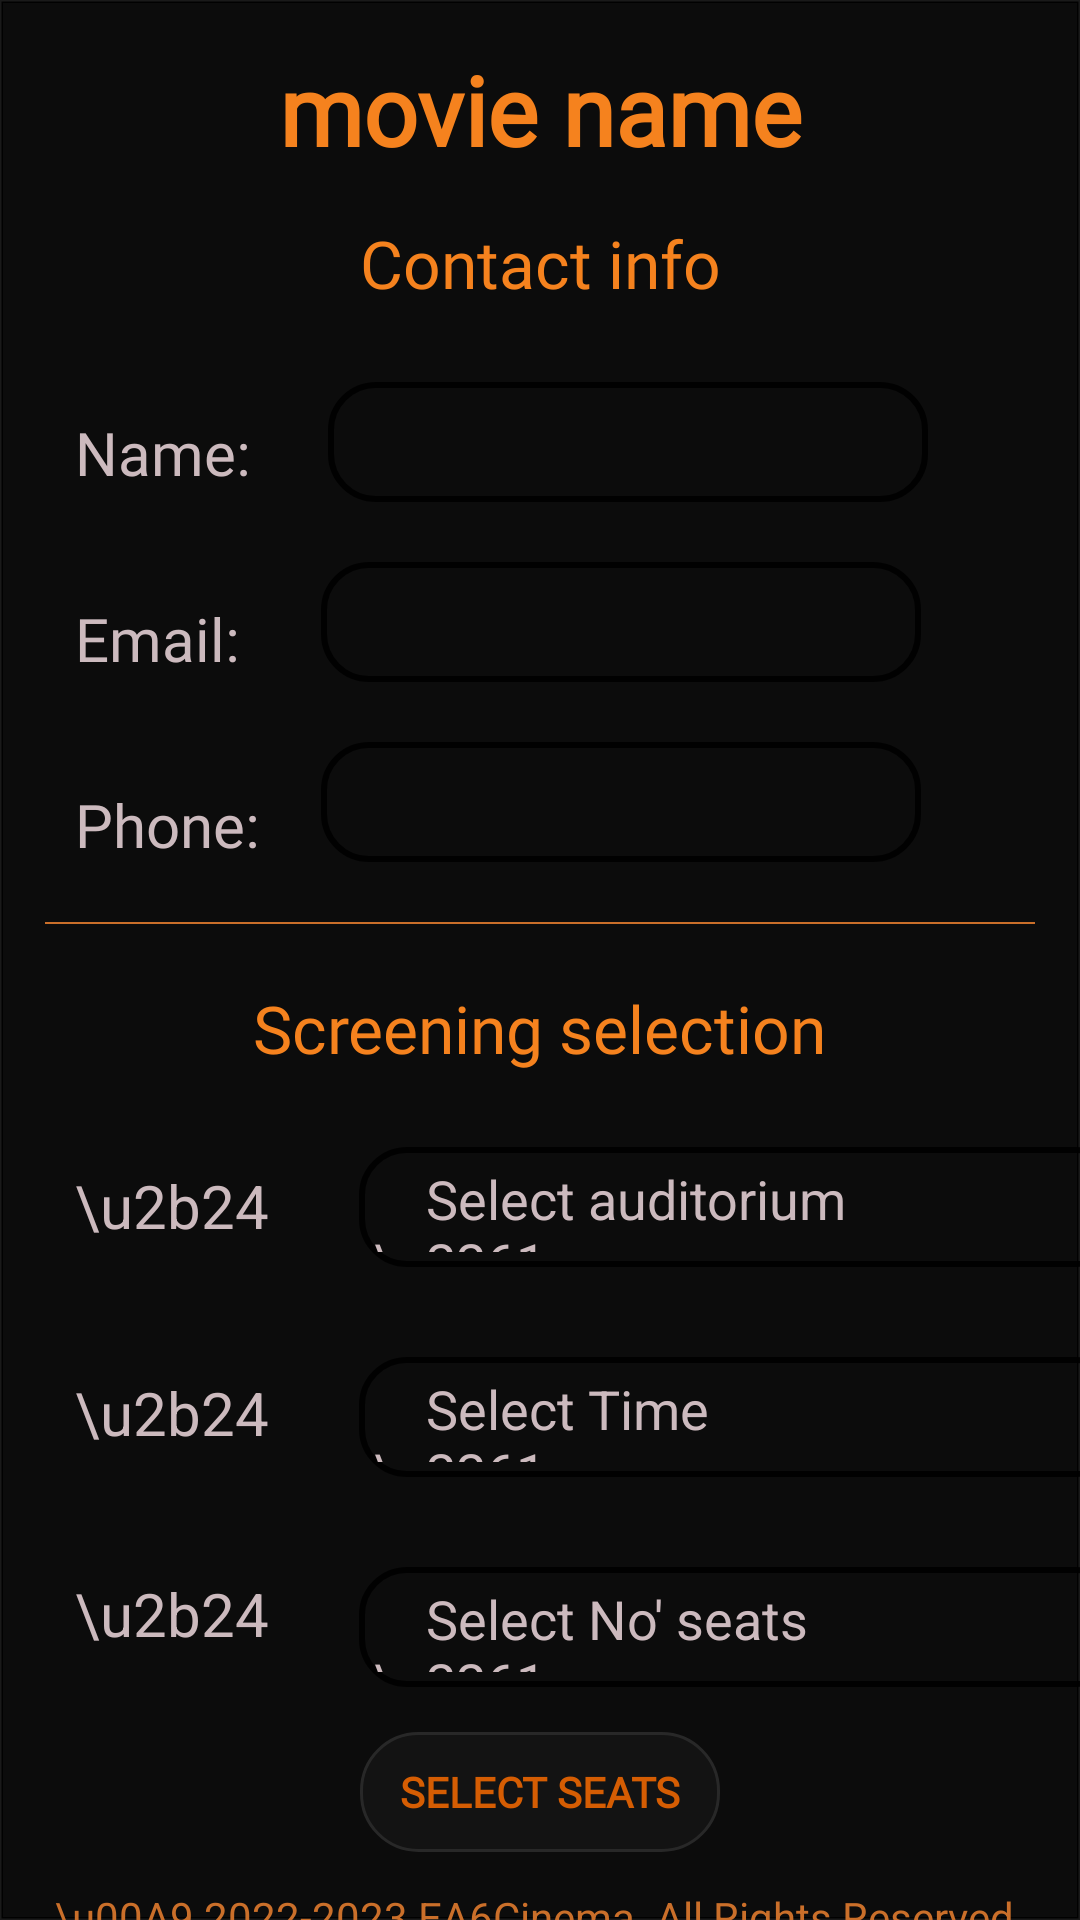

Produce the Android XML layout that renders to this screen, including the resource entries it uses.
<!-- AndroidManifest.xml: application theme Theme.EA6Cinema -->
<!-- res/layout/activity_purchase.xml -->
<?xml version="1.0" encoding="utf-8"?>
<androidx.constraintlayout.widget.ConstraintLayout xmlns:android="http://schemas.android.com/apk/res/android"
    xmlns:app="http://schemas.android.com/apk/res-auto"
    xmlns:tools="http://schemas.android.com/tools"
    android:layout_width="match_parent"
    android:layout_height="match_parent"
    android:background="@drawable/relativelayoutborder"
    tools:context=".purchaseActivity">

    <TextView
        android:id="@+id/movieTitle"
        android:layout_width="match_parent"
        android:layout_height="wrap_content"
        android:layout_marginTop="10dp"
        android:fontFamily="@font/wendy_one"
        android:padding="5dp"
        android:text="movie name"
        android:textAlignment="center"
        android:textColor="#f5821e"
        android:textSize="32sp"
        android:textStyle="bold"
        app:layout_constraintEnd_toEndOf="parent"
        app:layout_constraintStart_toStartOf="parent"
        app:layout_constraintTop_toTopOf="parent" />

    <TextView
        android:id="@+id/sectionTitle"
        android:layout_width="match_parent"
        android:layout_height="wrap_content"
        android:layout_marginTop="5dp"
        android:fontFamily="@font/wendy_one"
        android:padding="5dp"
        android:text="Contact info"
        android:textAlignment="center"
        android:textColor="#f5821e"
        android:textSize="22sp"
        app:layout_constraintEnd_toEndOf="parent"
        app:layout_constraintStart_toStartOf="parent"
        app:layout_constraintTop_toBottomOf="@id/movieTitle" />


    <TextView
        android:id="@+id/nameID"
        android:layout_width="wrap_content"
        android:layout_height="wrap_content"
        android:layout_marginStart="20dp"
        android:layout_marginTop="25dp"
        android:fontFamily="@font/actor"
        android:padding="5dp"
        android:text="Name:"
        android:textColor="#CCBABE"
        android:textSize="20sp"
        app:layout_constraintStart_toStartOf="parent"
        app:layout_constraintTop_toBottomOf="@id/sectionTitle"
        tools:layout_editor_absoluteY="96dp" />

    <EditText
        android:id="@+id/nameEditText"
        android:layout_width="200dp"
        android:layout_height="40dp"
        android:layout_marginStart="20dp"
        android:layout_marginTop="20dp"
        android:layout_marginEnd="50dp"
        android:background="@drawable/textborder"
        android:textColor="#CCBABE"
        app:layout_constraintEnd_toEndOf="parent"
        app:layout_constraintStart_toEndOf="@id/nameID"
        app:layout_constraintTop_toBottomOf="@id/sectionTitle"
        tools:layout_editor_absoluteY="86dp"></EditText>

    <TextView
        android:id="@+id/emailView"
        android:layout_width="wrap_content"
        android:layout_height="wrap_content"
        android:layout_marginStart="20dp"
        android:layout_marginTop="25dp"
        android:fontFamily="@font/actor"
        android:padding="5dp"
        android:text="Email:"
        android:textColor="#CCBABE"
        android:textSize="20sp"
        app:layout_constraintStart_toStartOf="parent"
        app:layout_constraintTop_toBottomOf="@id/nameID" />

    <EditText
        android:id="@+id/emailEditText"
        android:layout_width="200dp"
        android:layout_height="40dp"
        android:layout_marginStart="19dp"
        android:layout_marginTop="20dp"
        android:layout_marginEnd="50dp"
        android:background="@drawable/textborder"
        android:textColor="#CCBABE"
        app:layout_constraintEnd_toEndOf="parent"
        app:layout_constraintStart_toEndOf="@id/emailView"
        app:layout_constraintTop_toBottomOf="@id/nameEditText"></EditText>

    <TextView
        android:id="@+id/phoneView"
        android:layout_width="wrap_content"
        android:layout_height="wrap_content"
        android:layout_marginStart="20dp"
        android:layout_marginTop="25dp"
        android:fontFamily="@font/actor"
        android:padding="5dp"
        android:text="Phone:"
        android:textColor="#CCBABE"
        android:textSize="20sp"
        app:layout_constraintStart_toStartOf="parent"
        app:layout_constraintTop_toBottomOf="@id/emailView" />

    <EditText
        android:id="@+id/phoneEditText"
        android:layout_width="200dp"
        android:layout_height="40dp"
        android:layout_marginStart="19dp"
        android:layout_marginTop="20dp"
        android:layout_marginEnd="50dp"
        android:background="@drawable/textborder"
        android:textColor="#CCBABE"
        app:layout_constraintEnd_toEndOf="parent"
        app:layout_constraintStart_toEndOf="@id/emailView"
        app:layout_constraintTop_toBottomOf="@id/emailEditText"></EditText>

    <com.google.android.material.divider.MaterialDivider
        android:id="@+id/divider"
        android:layout_width="330dp"
        android:layout_height="0.5dp"
        app:dividerColor="@color/orange"
        android:layout_marginTop="20dp"
        app:layout_constraintEnd_toEndOf="parent"
        app:layout_constraintStart_toStartOf="parent"
        app:layout_constraintTop_toBottomOf="@id/phoneEditText"
        tools:layout_editor_absoluteY="261dp">

    </com.google.android.material.divider.MaterialDivider>

    <TextView
        android:id="@+id/audiDotSign"
        android:layout_width="wrap_content"
        android:layout_height="wrap_content"
        android:layout_marginStart="25dp"
        android:layout_marginTop="26dp"
        android:text="\u2b24"
        android:textColor="#CCBABE"
        android:textSize="20sp"
        app:layout_constraintStart_toStartOf="parent"
        app:layout_constraintTop_toBottomOf="@id/screeningSelectionTitle" />

    <TextView
        android:id="@+id/selectaudittextview"
        android:layout_width="255dp"
        android:layout_height="40dp"
        android:layout_marginStart="30dp"
        android:layout_marginTop="20dp"
        android:textSize="18sp"
        android:padding="5dp"
        android:background="@drawable/textborder"
        android:text="    Select auditorium               \u2261"
        android:textColor="#CCBABE"
        app:layout_constraintStart_toEndOf="@id/audiDotSign"
        app:layout_constraintTop_toBottomOf="@id/screeningSelectionTitle"></TextView>

    <TextView
        android:id="@+id/timeDotSign"
        android:layout_width="wrap_content"
        android:layout_height="wrap_content"
        android:layout_marginStart="25dp"
        android:layout_marginTop="42dp"
        android:text="\u2b24"
        android:textColor="#CCBABE"
        android:textSize="20sp"
        app:layout_constraintStart_toStartOf="parent"
        app:layout_constraintTop_toBottomOf="@id/audiDotSign" />

    <TextView
        android:id="@+id/selectTimetextview"
        android:layout_width="255dp"
        android:layout_height="40dp"
        android:layout_marginStart="30dp"
        android:layout_marginTop="30dp"
        android:textSize="18sp"
        android:padding="5dp"
        android:background="@drawable/textborder"
        android:text="    Select Time                         \u2261"
        android:textColor="#CCBABE"
        app:layout_constraintStart_toEndOf="@id/timeDotSign"
        app:layout_constraintTop_toBottomOf="@id/selectaudittextview"></TextView>

    <TextView
        android:id="@+id/seatsDotSign"
        android:layout_width="wrap_content"
        android:layout_height="wrap_content"
        android:layout_marginStart="25dp"
        android:layout_marginTop="40dp"
        android:text="\u2b24"
        android:textColor="#CCBABE"
        android:textSize="20sp"
        app:layout_constraintStart_toStartOf="parent"
        app:layout_constraintTop_toBottomOf="@id/timeDotSign" />

    <TextView
        android:id="@+id/selectseatstextview"
        android:layout_width="255dp"
        android:layout_height="40dp"
        android:layout_marginStart="30dp"
        android:layout_marginTop="30dp"
        android:textSize="18sp"
        android:padding="5dp"
        android:background="@drawable/textborder"
        android:text="    Select No' seats                  \u2261"
        android:textColor="#CCBABE"
        app:layout_constraintStart_toEndOf="@id/audiDotSign"
        app:layout_constraintTop_toBottomOf="@id/selectTimetextview"></TextView>

    <Button
        android:id="@+id/goToChooseSeats"
        android:layout_width="120dp"
        android:layout_height="40dp"
        android:layout_marginTop="15dp"
        android:background="@drawable/modifiedbutton"
        android:fontFamily="@font/wendy_one"
        android:padding="5dp"
        android:text="Select seats"
        android:textColor="#D55D03"
        android:textStyle="bold"
        app:layout_constraintEnd_toEndOf="parent"
        app:layout_constraintStart_toStartOf="parent"
        app:layout_constraintTop_toBottomOf="@id/selectseatstextview"
        tools:layout_editor_absoluteY="514dp" />

    <TextView
        android:id="@+id/screeningSelectionTitle"
        android:layout_width="wrap_content"
        android:layout_height="wrap_content"
        android:layout_marginTop="15dp"
        android:fontFamily="@font/wendy_one"
        android:padding="5dp"
        android:text="Screening selection"
        android:textColor="#f5821e"
        android:textSize="22sp"
        app:layout_constraintEnd_toEndOf="parent"
        app:layout_constraintStart_toStartOf="parent"
        app:layout_constraintTop_toBottomOf="@id/divider"></TextView>

    <TextView
        android:id="@+id/textView3"
        android:layout_width="wrap_content"
        android:layout_height="wrap_content"
        android:layout_marginTop="12dp"
        android:text="    \u00A9 2022-2023 EA6Cinema. All Rights Reserved.    "
        android:textColor="@color/orange"
        app:layout_constraintEnd_toEndOf="parent"
        app:layout_constraintStart_toStartOf="parent"
        app:layout_constraintTop_toBottomOf="@+id/goToChooseSeats" />


</androidx.constraintlayout.widget.ConstraintLayout>
<!-- resources referenced by this layout -->
<resources>
  <color name="orange">#CA6F2A</color>
  <!-- drawable modifiedbutton (drawable) -->
  <?xml version="1.0" encoding="utf-8"?>
  <shape xmlns:android="http://schemas.android.com/apk/res/android"
      android:padding="16dp"
      android:shape="rectangle">
      <solid
          android:color="#E2151515"/>
      <stroke
          android:width="1dp"
          android:color="#FC292929"
          />
      <corners android:radius="19dp" />
  </shape>
  <!-- drawable relativelayoutborder (drawable) -->
  <shape xmlns:android="http://schemas.android.com/apk/res/android"
      android:shape="rectangle" >
  
      <solid android:color="@color/custom" />
      <stroke
          android:width="3px"
          android:color="@color/modifiedblack" />
  
  </shape>
  <!-- drawable textborder (drawable) -->
  <shape xmlns:android="http://schemas.android.com/apk/res/android"
      android:shape="rectangle" >
  
      <stroke
          android:width="2dp"
          android:color="@color/modifiedblack" />
  
      <corners
          android:radius="15dp"   >
      </corners>
  
  </shape>
  <style name="Theme.EA6Cinema" parent="Theme.AppCompat.DayNight.DarkActionBar">
          
  
          <item name="colorPrimary">@color/modifiedblack</item>
          <item name="colorPrimaryVariant">@color/black</item>
          <item name="titleTextColor">@color/white</item>
  
  
          
          <item name="colorSecondary">@color/teal_200</item>
          <item name="colorSecondaryVariant">@color/teal_700</item>
          <item name="colorOnSecondary">@color/black</item>
  
          
          <item name="android:statusBarColor">?attr/colorPrimaryVariant</item>
  
          
      </style>
  <color name="custom">#F3000000</color>
  <color name="modifiedblack">#E4000000</color>
  <color name="black">#FF000000</color>
  <color name="white">#FFFFFFFF</color>
  <color name="teal_200">#FF03DAC5</color>
  <color name="teal_700">#FF018786</color>
</resources>
